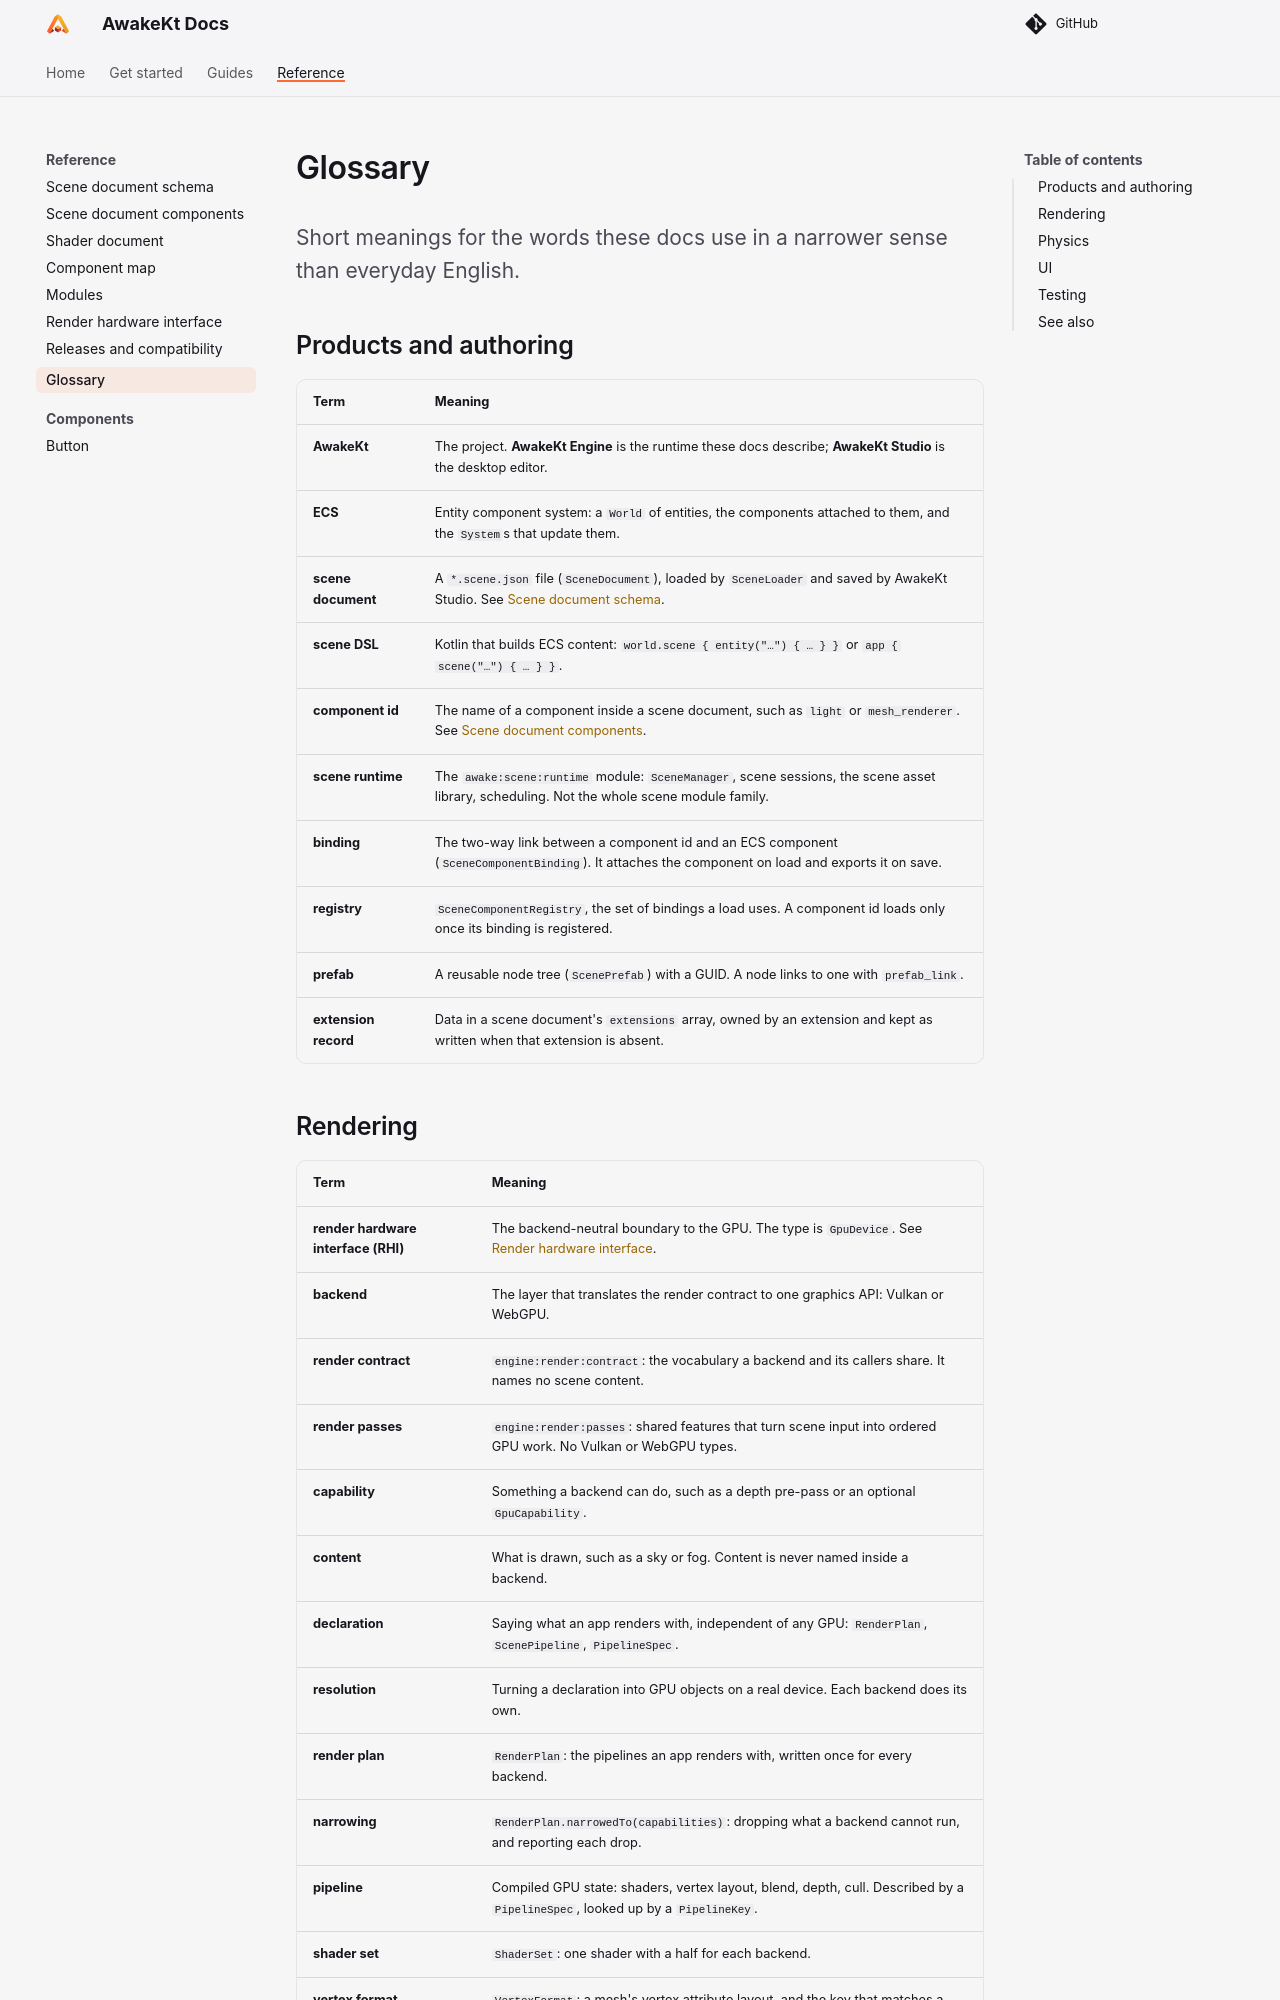

repository: awakekt/awake · page: 0.38.0-rc.2/reference/glossary/index.html · generator: mkdocs

# Glossary

Plain-English meanings for terms used in Awake's code, docs and tests. For people who prefer
clear technical English; it is not a language test.

| Page | Covers |
|---|---|
| [2d.md](2d.md) | UI rendering — primitives, the UI pass, layout and paint order |
| [3d.md](3d.md) | Scene rendering — pipelines, draw calls, passes, uniforms, backends |
| [physics.md](physics.md) | Collision contracts — shapes, heightfields, motion, and backend capability gaps |
| [ui-testing.md](ui-testing.md) | Test vocabulary — fixtures, snapshots, parity, probes |
